Run: headless pygame with SDL's dummy video driver; simulated clock (each Clock.tick advances the game by its frame time, no real sleeping); random seed 0; keys injected as events and as key.get_pressed() state; no mouse input; restart key R tapped at the start of phases 3 and 4.
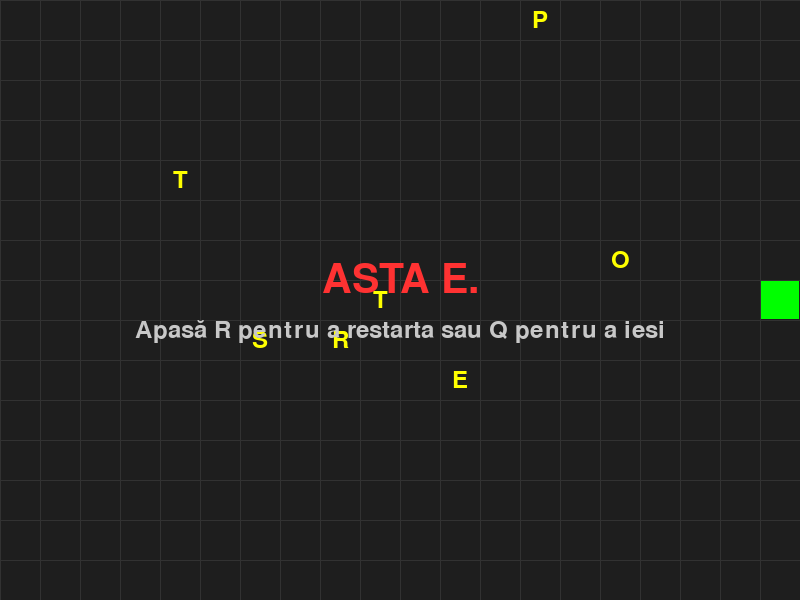
Frame 1 of 4 · flips 1–60 · no input
Frame 2 of 4 · flips 61–180 · tapped SPACE, RETURN · held RIGHT (→), D · screen unchanged from frame 1, image omitted
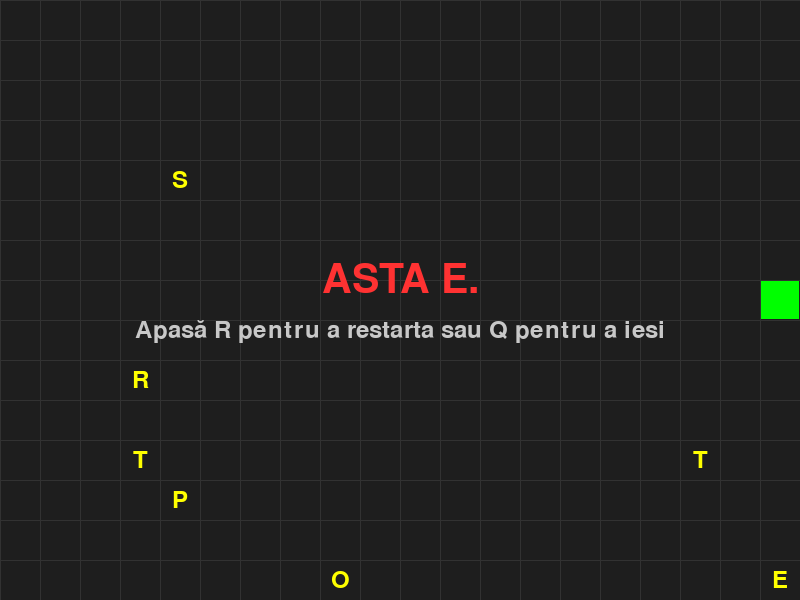
Frame 3 of 4 · flips 181–300 · tapped R · held DOWN (↓), S
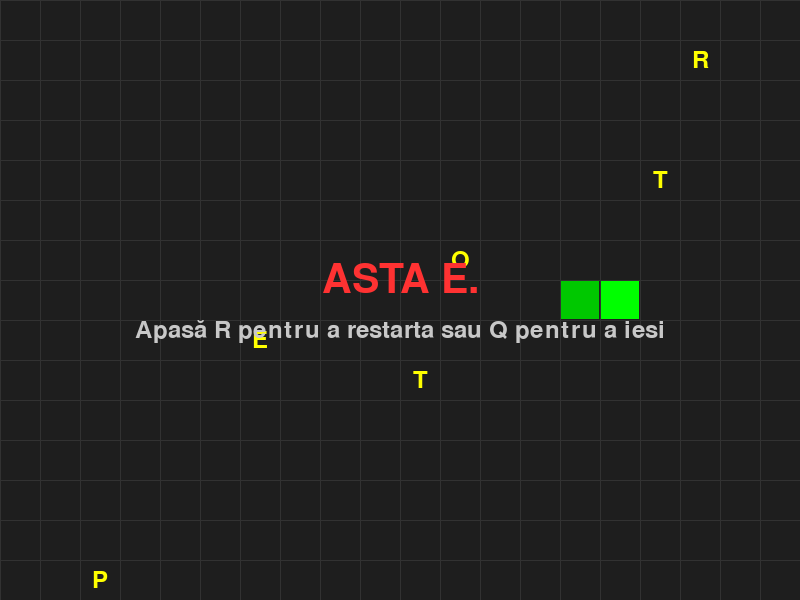
Frame 4 of 4 · flips 301–420 · tapped R · held LEFT (←), A, UP (↑), W

The pygame program that drew these frames:

# ==============================
# Tudurachi Calin Emanuel - 2026
# ==============================

import pygame
import random
import sys

# ========================================================
# CONFIGURATION & ACCESSIBILITY SETTINGS - CAN BE MODIFIED
# ========================================================

# game logic
random_int = random.randint(0, 11)
array = ["COMUNISM", "RĂZBOI", "LIBERTATE", "REVOLUȚIE", "DEMOCRAȚIE", "DICTATURĂ", "PROTEST", "VICTORIE", "OPRESIUNE", "LIBERAȚIE", "CENZURĂ", "REZISTENȚĂ"]

TARGET_WORD = array[random_int]  # randomly selects a word from the list for each game session. You can modify this list to include any words you'd like to use in the game.
GAME_SPEED = 8          # lower = slower/easier. higher = faster/harder.

# grid & sizing
CELL_SIZE = 40          # Size of each square on the screen
GRID_WIDTH = 20         # Number of columns
GRID_HEIGHT = 15        

# colors (RGB Format)
BG_COLOR = (30, 30, 30)         # dark grey background reduces eye strain
GRID_COLOR = (50, 50, 50)       # subtle grid lines help with visual alignment
SNAKE_HEAD_COLOR = (0, 255, 0)  # bright Green
SNAKE_BODY_COLOR = (0, 200, 0)  # slightly darker green
LETTER_COLOR = (255, 255, 0)    # bright Yellow text for maximum contrast
UI_TEXT_COLOR = (255, 255, 255) # white for victory/loss messages

# =============================================================================
# GAME SETUP & INITIALIZATION - DO NOT MODIFY UNLESS YOU KNOW WHAT YOU'RE DOING
# =============================================================================

pygame.init()
WIDTH = CELL_SIZE * GRID_WIDTH
HEIGHT = CELL_SIZE * GRID_HEIGHT
screen = pygame.display.set_mode((WIDTH, HEIGHT))
pygame.display.set_caption("Word Snake - ghicește cuvântul!")
clock = pygame.time.Clock()

# fonts (scales automatically with cell size)
font = pygame.font.SysFont(None, int(CELL_SIZE * 0.9))
ui_font = pygame.font.SysFont(None, int(CELL_SIZE * 1.5))

def spawn_letters(snake_body):
    """Spawns all the letters of the target word randomly on the board."""
    positions = set(snake_body)
    board_letters = []
    
    for char in TARGET_WORD:
        while True:
            x = random.randint(0, GRID_WIDTH - 1)
            y = random.randint(0, GRID_HEIGHT - 1)
            if (x, y) not in positions:
                positions.add((x, y))
                board_letters.append({'char': char, 'pos': (x, y)})
                break
    return board_letters

def draw_grid():
    """Draws a faint grid to help players align the snake with letters."""
    for x in range(0, WIDTH, CELL_SIZE):
        pygame.draw.line(screen, GRID_COLOR, (x, 0), (x, HEIGHT))
    for y in range(0, HEIGHT, CELL_SIZE):
        pygame.draw.line(screen, GRID_COLOR, (0, y), (WIDTH, y))

def display_message(text, color):
    """Renders centered text on the screen."""
    msg_surface = ui_font.render(text, True, color)
    msg_rect = msg_surface.get_rect(center=(WIDTH // 2, HEIGHT // 2 - 20))
    
    sub_surface = font.render("Apasă R pentru a restarta sau Q pentru a iesi", True, (200, 200, 200))
    sub_rect = sub_surface.get_rect(center=(WIDTH // 2, HEIGHT // 2 + 30))
    
    screen.blit(msg_surface, msg_rect)
    screen.blit(sub_surface, sub_rect)

def main():
    # initial snake state
    snake = [(GRID_WIDTH // 2, GRID_HEIGHT // 2)]
    dx, dy = 1, 0  # moving right by default
    
    # target tracking
    letters_on_board = spawn_letters(snake)
    current_target_index = 0
    
    # same state
    state = "PLAYING" # can be PLAYING, WON, or LOST
    direction_changed = False # prevents rapid double-key press self-collisions

    while True:
        # --- 1. EVENT HANDLING ---
        for event in pygame.event.get():
            if event.type == pygame.QUIT:
                pygame.quit()
                sys.exit()
                
            if event.type == pygame.KEYDOWN:
                if state == "PLAYING" and not direction_changed:
                    # 
                    if event.key in (pygame.K_UP, pygame.K_w) and dy == 0:
                        dx, dy = 0, -1
                        direction_changed = True
                    elif event.key in (pygame.K_DOWN, pygame.K_s) and dy == 0:
                        dx, dy = 0, 1
                        direction_changed = True
                    elif event.key in (pygame.K_LEFT, pygame.K_a) and dx == 0:
                        dx, dy = -1, 0
                        direction_changed = True
                    elif event.key in (pygame.K_RIGHT, pygame.K_d) and dx == 0:
                        dx, dy = 1, 0
                        direction_changed = True
                        
                elif state in ("WON", "LOST"):
                    if event.key == pygame.K_r:
                        main() # Restart the game
                    elif event.key == pygame.K_q:
                        pygame.quit()
                        sys.exit()

        if state == "PLAYING":
            # --- 2. GAME LOGIC ---
            head_x, head_y = snake[0]
            new_head = (head_x + dx, head_y + dy)
            
            # check wall collisions
            if not (0 <= new_head[0] < GRID_WIDTH and 0 <= new_head[1] < GRID_HEIGHT):
                state = "LOST"
                
            # check self collisions
            elif new_head in snake:
                state = "LOST"
                
            else:
                snake.insert(0, new_head)
                
                # check letter collisions
                hit_letter = None
                for letter in letters_on_board:
                    if letter['pos'] == new_head:
                        hit_letter = letter
                        break
                        
                if hit_letter:
                    expected_char = TARGET_WORD[current_target_index]
                    
                    if hit_letter['char'] == expected_char:
                        # correct letter! grow snake, move to next target
                        letters_on_board.remove(hit_letter)
                        current_target_index += 1
                        
                        # win condition met
                        if current_target_index == len(TARGET_WORD):
                            state = "WON"
                    else:
                        # wrong letter caught!
                        state = "LOST"
                else:
                    # didn't eat anything, remove the tail to maintain length
                    snake.pop()

            direction_changed = False # reset for the next frame

        # --- 3. DRAWING / RENDER ---
        screen.fill(BG_COLOR)
        draw_grid()

        # draw letters
        for letter in letters_on_board:
            char_surface = font.render(letter['char'], True, LETTER_COLOR)
            # Center the letter exactly inside the grid cell
            char_rect = char_surface.get_rect(
                center=(letter['pos'][0] * CELL_SIZE + CELL_SIZE // 2, 
                        letter['pos'][1] * CELL_SIZE + CELL_SIZE // 2)
            )
            screen.blit(char_surface, char_rect)

        # draw snake
        for i, segment in enumerate(snake):
            color = SNAKE_HEAD_COLOR if i == 0 else SNAKE_BODY_COLOR
            rect = pygame.Rect(segment[0] * CELL_SIZE, segment[1] * CELL_SIZE, CELL_SIZE, CELL_SIZE)
            # draw slightly smaller than the cell size to create a segmented look
            pygame.draw.rect(screen, color, rect.inflate(-2, -2))
            
        # draw target ui (shows what to spell at the top)
        if state == "PLAYING":
            target_str = f"Cuvântul este: {TARGET_WORD[:current_target_index]}_"
            ui_surface = font.render(target_str, True, UI_TEXT_COLOR)
            screen.blit(ui_surface, (10, 10))

        # handle win/loss UI Overlays
        if state == "WON":
            display_message("ĂLA-I! BRAVO!", (50, 255, 50))
        elif state == "LOST":
            display_message("ASTA E.", (255, 50, 50))

        pygame.display.flip()
        clock.tick(GAME_SPEED)

if __name__ == "__main__":
    main()
